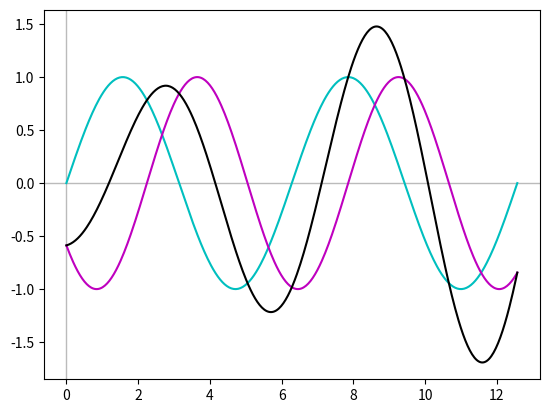

Here is the Python script that generated this plot:
#!/usr/bin/env python

import matplotlib.pyplot as plt
import numpy as np

x = np.linspace(0, 4 * np.pi, 400)

plt.axvline(linewidth=1, color='#bbbbbb')
plt.axhline(linewidth=1, color='#bbbbbb')

plt.plot(x, np.sin(x), color='c')
plt.plot(x, np.sin(1.12 * x - 0.8 * np.pi), color='m')

plt.plot(x, np.sin(x) + np.sin(1.12 * x - 0.8 * np.pi), color='k')

plt.axis('tight')
plt.show()
